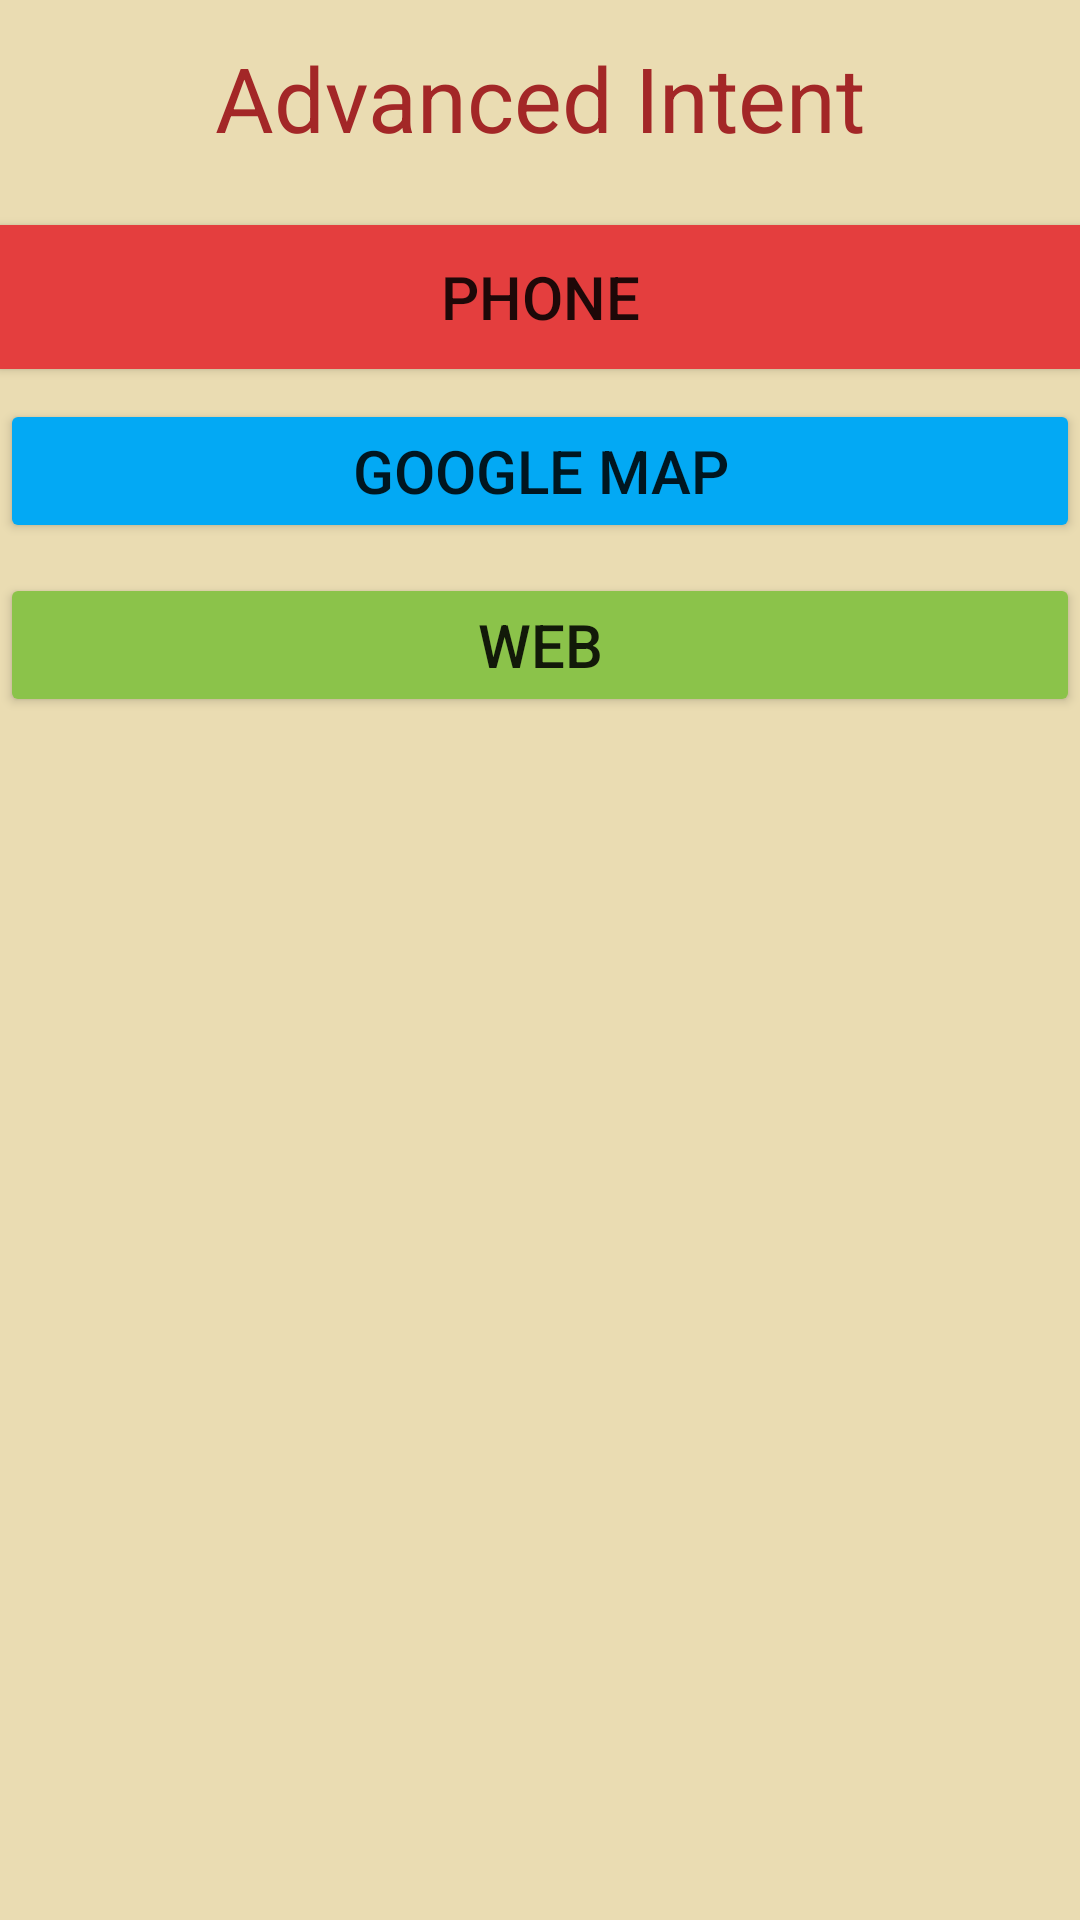

Android layout source for this screen:
<!-- AndroidManifest.xml: application theme Theme.AdvancedIntent -->
<!-- res/layout/activity_main.xml -->
<?xml version="1.0" encoding="utf-8"?>
<LinearLayout xmlns:android="http://schemas.android.com/apk/res/android"
    xmlns:app="http://schemas.android.com/apk/res-auto"
    xmlns:tools="http://schemas.android.com/tools"
    android:layout_width="match_parent"
    android:layout_height="match_parent"
    android:background="#EADCB2"
    android:orientation="vertical"
    tools:context=".MainActivity">

    <TextView
        android:id="@+id/textView"
        android:layout_width="match_parent"
        android:layout_height="65dp"
        android:gravity="center"
        android:text="Advanced Intent"
        android:textColor="#A32727"
        android:textSize="30sp" />

    <Button
        android:id="@+id/button"
        android:layout_width="match_parent"
        android:layout_height="wrap_content"
        android:layout_marginTop="10dp"
        android:background="#F6F5F5"
        android:onClick="btn_phone"
        android:text="phone"
        android:textSize="20sp"
        app:backgroundTint="#E43E3E" />

    <Button
        android:id="@+id/button2"
        android:layout_width="match_parent"
        android:layout_height="wrap_content"
        android:layout_marginTop="10dp"
        android:onClick="btn_map"
        android:text="google map"
        android:textSize="20sp"
        app:backgroundTint="#03A9F4" />

    <Button
        android:id="@+id/button3"
        android:layout_width="match_parent"
        android:layout_height="wrap_content"
        android:layout_marginTop="10dp"
        android:onClick="btn_web"
        android:text="web"
        android:textSize="20sp"
        app:backgroundTint="#8BC34A" />
</LinearLayout>
<!-- resources referenced by this layout -->
<resources>
  <style name="Theme.AdvancedIntent" parent="Theme.MaterialComponents.DayNight.DarkActionBar">
          
          <item name="colorPrimary">@color/purple_500</item>
          <item name="colorPrimaryVariant">@color/purple_700</item>
          <item name="colorOnPrimary">@color/white</item>
          
          <item name="colorSecondary">@color/teal_200</item>
          <item name="colorSecondaryVariant">@color/teal_700</item>
          <item name="colorOnSecondary">@color/black</item>
          
          <item name="android:statusBarColor" tools:targetApi="l">?attr/colorPrimaryVariant</item>
          
      </style>
  <!-- not gathered from this repository: default colours our renderer supplied (Android Studio template values) -->
  <color name="purple_500">#FF6200EE</color>
  <color name="purple_700">#FF3700B3</color>
  <color name="teal_200">#FF03DAC5</color>
  <color name="teal_700">#FF018786</color>
  <color name="black">#FF000000</color>
  <color name="white">#FFFFFFFF</color>
</resources>
